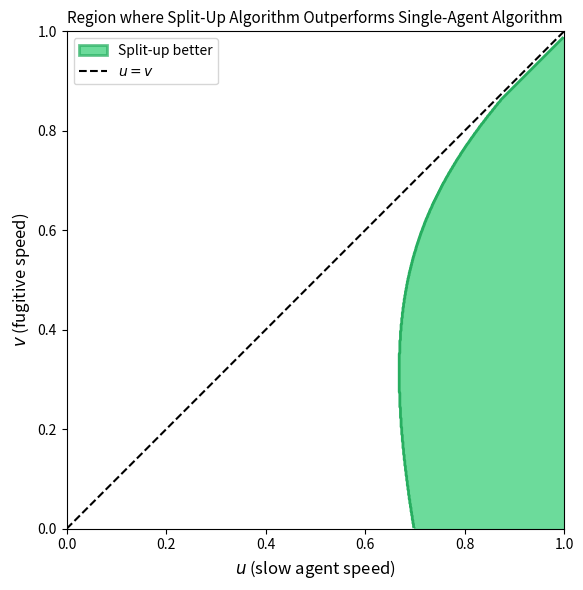

Source code (Python): (Note: this script raises an exception after producing the figure.)
import numpy as np
import matplotlib.pyplot as plt
from matplotlib.patches import Patch
import warnings
warnings.filterwarnings('ignore', category=RuntimeWarning)

# Define the competitive ratios
def cr_single_agent_v_known(v):
    """Single-agent CR when v is known: 1 + (v + sqrt(2 - v^2)) / (1 - v)"""
    return 1 + (v + np.sqrt(2 - v**2)) / (1 - v)

def cr_single_agent_v_unknown(v):
    """Single-agent CR when v is unknown: 1 + 2(1 + v) / (1 - v)"""
    return 1 + 2 * (1 + v) / (1 - v)

def cr_split_up_case1(v):
    """Split-up Case 1 (fast agent catches): (3 + v) / (1 - v)"""
    return (3 + v) / (1 - v)

def cr_split_up_case2(u, v):
    """Split-up Case 2 (slow agent catches): 2(1 - v) / (u(1 + u)(u - v))"""
    # Add small epsilon to avoid division by zero near u = v
    denom = u * (1 + u) * (u - v)
    result = np.where(np.abs(denom) > 1e-10, 2 * (1 - v) / denom, np.inf)
    return result

# Create grid with higher resolution
u_vals = np.linspace(0.001, 0.999, 800)
v_vals = np.linspace(0.001, 0.999, 800)
U, V = np.meshgrid(u_vals, v_vals)

# Only consider Case 2 when u is sufficiently greater than v (to avoid numerical issues near boundary)
margin = 0.01  # small margin to avoid numerical instability
case2_valid = U > V + margin

# Split-up CR: use Case 2 when u > v, otherwise Case 1
CR_split_case1 = cr_split_up_case1(V)
CR_split_case2 = np.where(case2_valid, cr_split_up_case2(U, V), np.inf)

# The split-up algorithm uses Case 2 when u > v (and the slow agent catches first)
# Otherwise it defaults to Case 1
CR_split = np.where(case2_valid, np.minimum(CR_split_case1, CR_split_case2), CR_split_case1)

# Single-agent CRs
CR_single_known = cr_single_agent_v_known(V)
CR_single_unknown = cr_single_agent_v_unknown(V)

# Regions where split-up is better
split_up_better_known = CR_split < CR_single_known
split_up_better_unknown = CR_split < CR_single_unknown

# Create single plot (v known case only)
fig, ax = plt.subplots(figsize=(8, 6))

# Plot the region where split-up is better
ax.contourf(U, V, split_up_better_known.astype(int), levels=[0.5, 1.5], colors=['#2ecc71'], alpha=0.7)
ax.contour(U, V, split_up_better_known.astype(int), levels=[0.5], colors=['#27ae60'], linewidths=2)
ax.plot([0, 1], [0, 1], 'k--', linewidth=1.5, label='$u = v$')
ax.set_xlabel('$u$ (slow agent speed)', fontsize=12)
ax.set_ylabel('$v$ (fugitive speed)', fontsize=12)
ax.set_title('Region where Split-Up Algorithm Outperforms Single-Agent Algorithm', fontsize=11)
ax.set_xlim(0, 1)
ax.set_ylim(0, 1)
ax.set_aspect('equal')
legend_elements = [
    Patch(facecolor='#2ecc71', alpha=0.7, edgecolor='#27ae60', linewidth=2, label='Split-up better'),
    plt.Line2D([0], [0], color='k', linestyle='--', linewidth=1.5, label='$u = v$')
]
ax.legend(handles=legend_elements, loc='upper left')

plt.tight_layout()
plt.savefig('FIG/split_up_comparison.pdf', bbox_inches='tight')
plt.savefig('FIG/split_up_comparison.png', bbox_inches='tight', dpi=150)
print("Saved figures to FIG/split_up_comparison.pdf and FIG/split_up_comparison.png")
plt.show()
